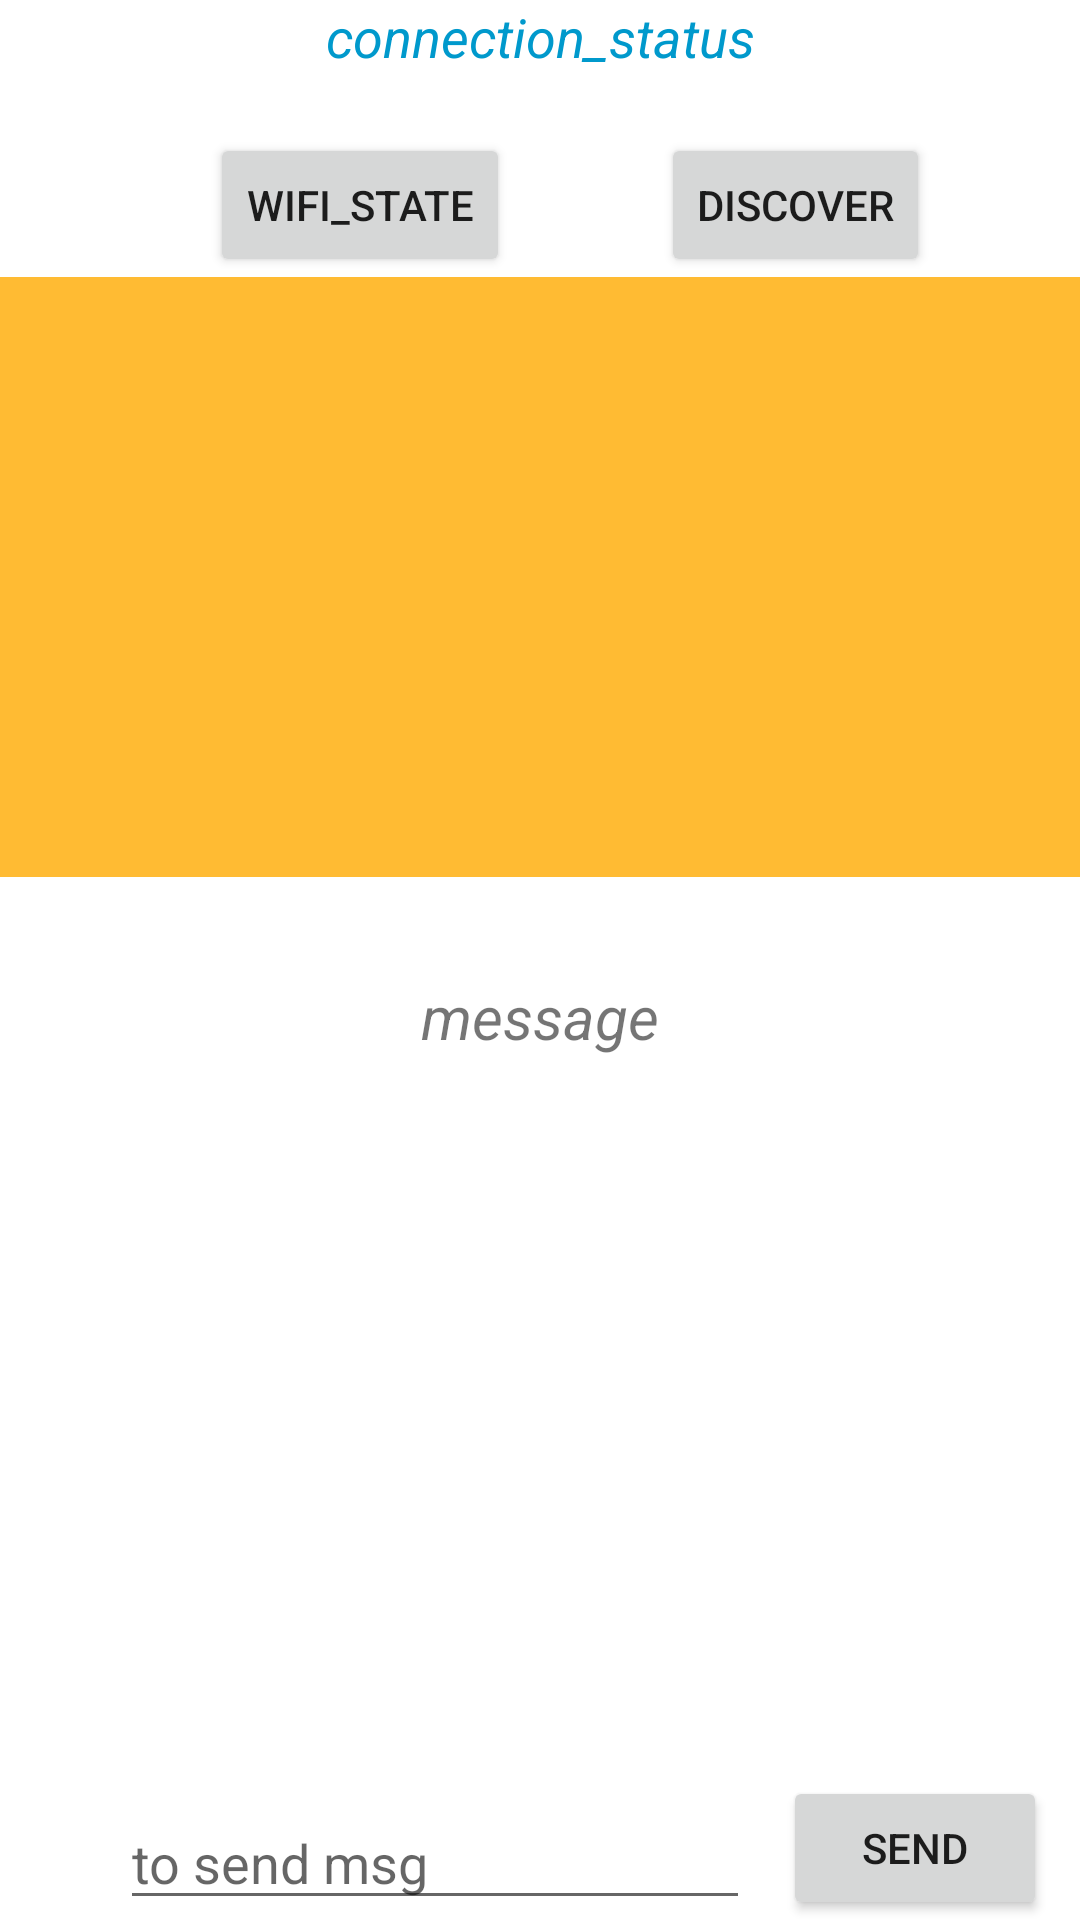

Here is an Android app screen rendered from its layout file. Give the layout XML and the strings, colors and styles it references.
<!-- AndroidManifest.xml: application theme Theme.WIFIp2p -->
<!-- res/layout/saple_code.xml -->
<?xml version="1.0" encoding="utf-8"?>
<androidx.constraintlayout.widget.ConstraintLayout xmlns:android="http://schemas.android.com/apk/res/android"
    xmlns:app="http://schemas.android.com/apk/res-auto"
    xmlns:tools="http://schemas.android.com/tools"
    android:layout_width="match_parent"
    android:layout_height="match_parent">


    <TextView
        android:id="@+id/connectionStatus"
        android:layout_width="match_parent"
        android:layout_height="wrap_content"
        android:text="connection_status"
        android:textAlignment="center"
        android:textColor="@android:color/holo_blue_dark"
        android:textSize="18sp"
        android:textStyle="italic"
        app:layout_constraintEnd_toEndOf="parent"
        app:layout_constraintStart_toStartOf="parent"
        app:layout_constraintTop_toTopOf="parent" />

    <Button
        android:id="@+id/wifiSwitch"
        android:layout_width="wrap_content"
        android:layout_height="wrap_content"
        android:layout_marginStart="70dp"
        android:layout_marginTop="20dp"
        android:text="wifi_state"
        app:layout_constraintStart_toStartOf="parent"
        app:layout_constraintTop_toBottomOf="@+id/connectionStatus" />

    <Button
        android:id="@+id/discover"
        android:layout_width="wrap_content"
        android:layout_height="wrap_content"
        android:layout_alignBaseline="@+id/wifiSwitch"
        android:layout_alignBottom="@+id/wifiSwitch"
        android:text="discover"
        app:layout_constraintEnd_toEndOf="parent"
        app:layout_constraintStart_toEndOf="@+id/wifiSwitch"
        app:layout_constraintTop_toTopOf="@+id/wifiSwitch" />

    <ListView
        android:id="@+id/peerListView"
        android:layout_width="match_parent"
        android:layout_height="200dp"
        android:layout_below="@+id/wifiSwitch"
        android:background="@android:color/holo_orange_light"
        app:layout_constraintEnd_toEndOf="parent"
        app:layout_constraintStart_toStartOf="parent"
        app:layout_constraintTop_toBottomOf="@+id/wifiSwitch" />

    <TextView
        android:id="@+id/readMsg"
        android:layout_width="wrap_content"
        android:layout_height="wrap_content"
        android:layout_below="@+id/peerListView"
        android:layout_marginTop="33dp"
        android:text="message"
        android:textAlignment="center"
        android:textSize="20sp"
        android:textStyle="italic"
        app:layout_constraintEnd_toEndOf="parent"
        app:layout_constraintStart_toStartOf="parent"
        app:layout_constraintTop_toBottomOf="@+id/peerListView" />

    <EditText
        android:id="@+id/writeMsg"
        android:layout_width="wrap_content"
        android:layout_height="wrap_content"
        android:ems="10"
        android:hint="to send msg"
        android:layout_marginStart="40dp"
        android:inputType="textPersonName"
        app:layout_constraintBottom_toBottomOf="parent"
        app:layout_constraintStart_toStartOf="parent" />

    <Button
        android:id="@+id/sendButton"
        android:layout_width="wrap_content"
        android:layout_height="wrap_content"
        android:layout_alignParentEnd="true"
        android:layout_alignParentBottom="true"
        android:text="send"
        app:layout_constraintBottom_toBottomOf="parent"
        app:layout_constraintEnd_toEndOf="parent"
        app:layout_constraintStart_toEndOf="@+id/writeMsg" />

</androidx.constraintlayout.widget.ConstraintLayout>
<!-- resources referenced by this layout -->
<resources>
  <style name="Theme.WIFIp2p" parent="Theme.MaterialComponents.DayNight.DarkActionBar">
          
          <item name="colorPrimary">@color/purple_500</item>
          <item name="colorPrimaryVariant">@color/purple_700</item>
          <item name="colorOnPrimary">@color/white</item>
          
          <item name="colorSecondary">@color/teal_200</item>
          <item name="colorSecondaryVariant">@color/teal_700</item>
          <item name="colorOnSecondary">@color/black</item>
          
          <item name="android:statusBarColor">?attr/colorPrimaryVariant</item>
          
      </style>
  <!-- not gathered from this repository: default colours our renderer supplied (Android Studio template values) -->
  <color name="purple_500">#FF6200EE</color>
  <color name="purple_700">#FF3700B3</color>
  <color name="teal_200">#FF03DAC5</color>
  <color name="teal_700">#FF018786</color>
  <color name="black">#FF000000</color>
  <color name="white">#FFFFFFFF</color>
</resources>
